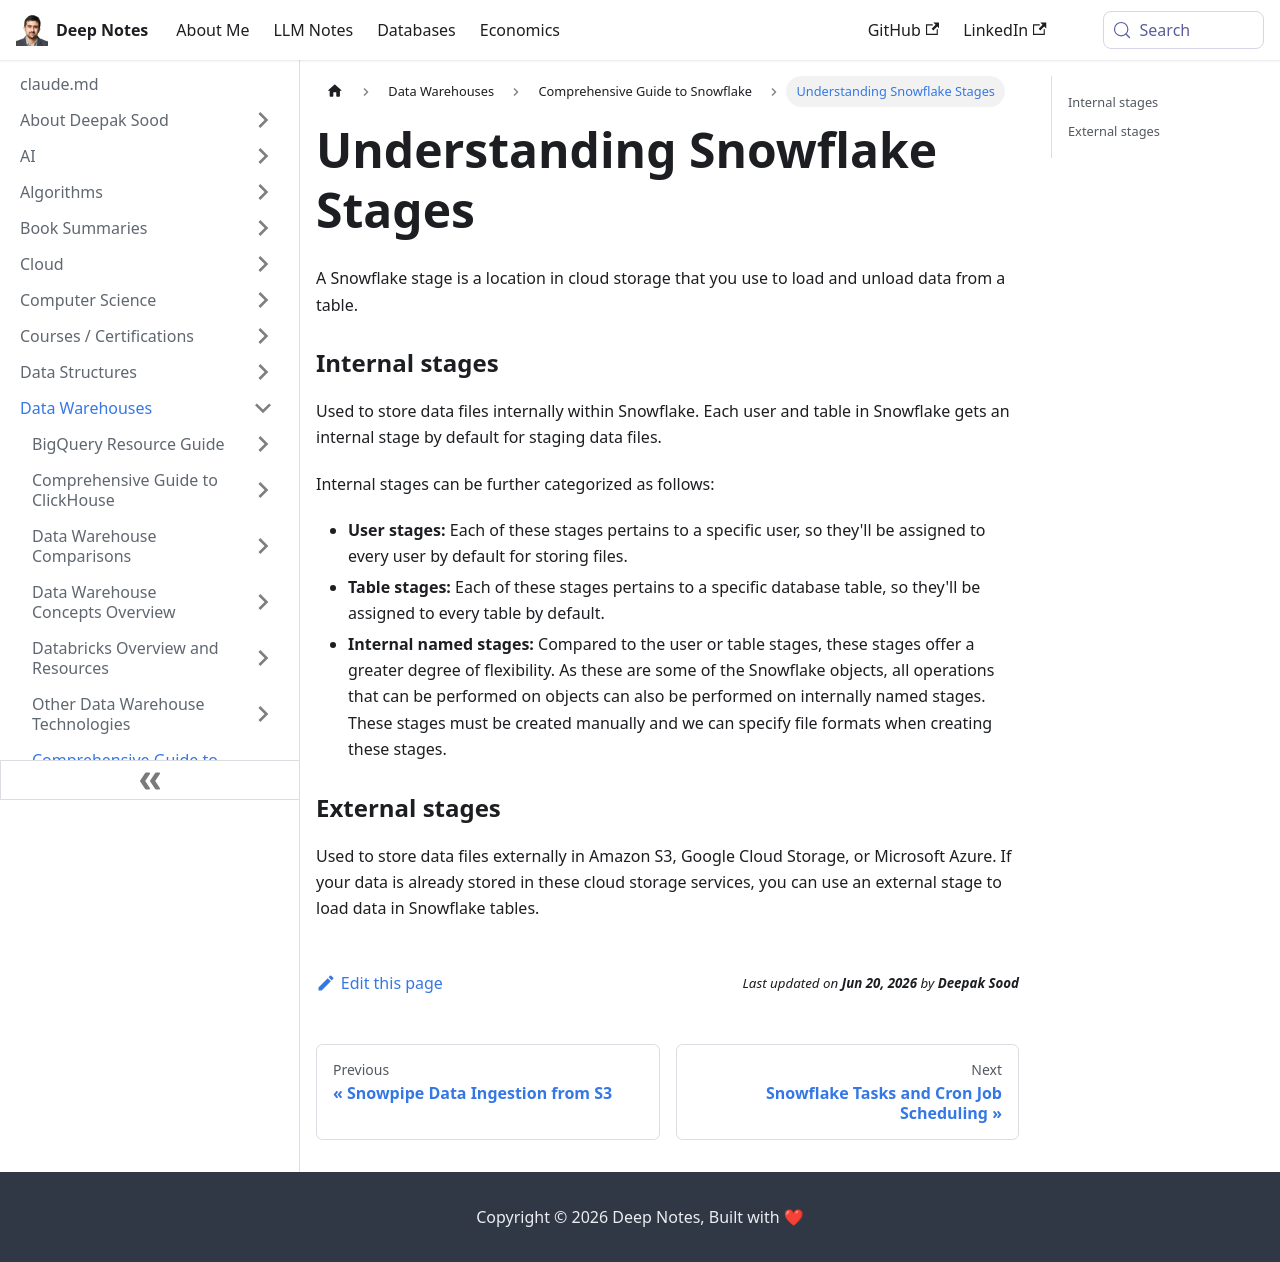

repository: deepaksood619/deepaksood619.github.io · page: data-warehouses/snowflake/stages/index.html · generator: docusaurus

# Stages

A Snowflake stage is a location in cloud storage that you use to load and unload data from a table.

### Internal stages

Used to store data files internally within Snowflake. Each user and table in Snowflake gets an internal stage by default for staging data files.

Internal stages can be further categorized as follows:

- **User stages:** Each of these stages pertains to a specific user, so they'll be assigned to every user by default for storing files.
- **Table stages:** Each of these stages pertains to a specific database table, so they'll be assigned to every table by default.
- **Internal named stages:** Compared to the user or table stages, these stages offer a greater degree of flexibility. As these are some of the Snowflake objects, all operations that can be performed on objects can also be performed on internally named stages. These stages must be created manually and we can specify file formats when creating these stages.

### External stages

Used to store data files externally in Amazon S3, Google Cloud Storage, or Microsoft Azure. If your data is already stored in these cloud storage services, you can use an external stage to load data in Snowflake tables.
